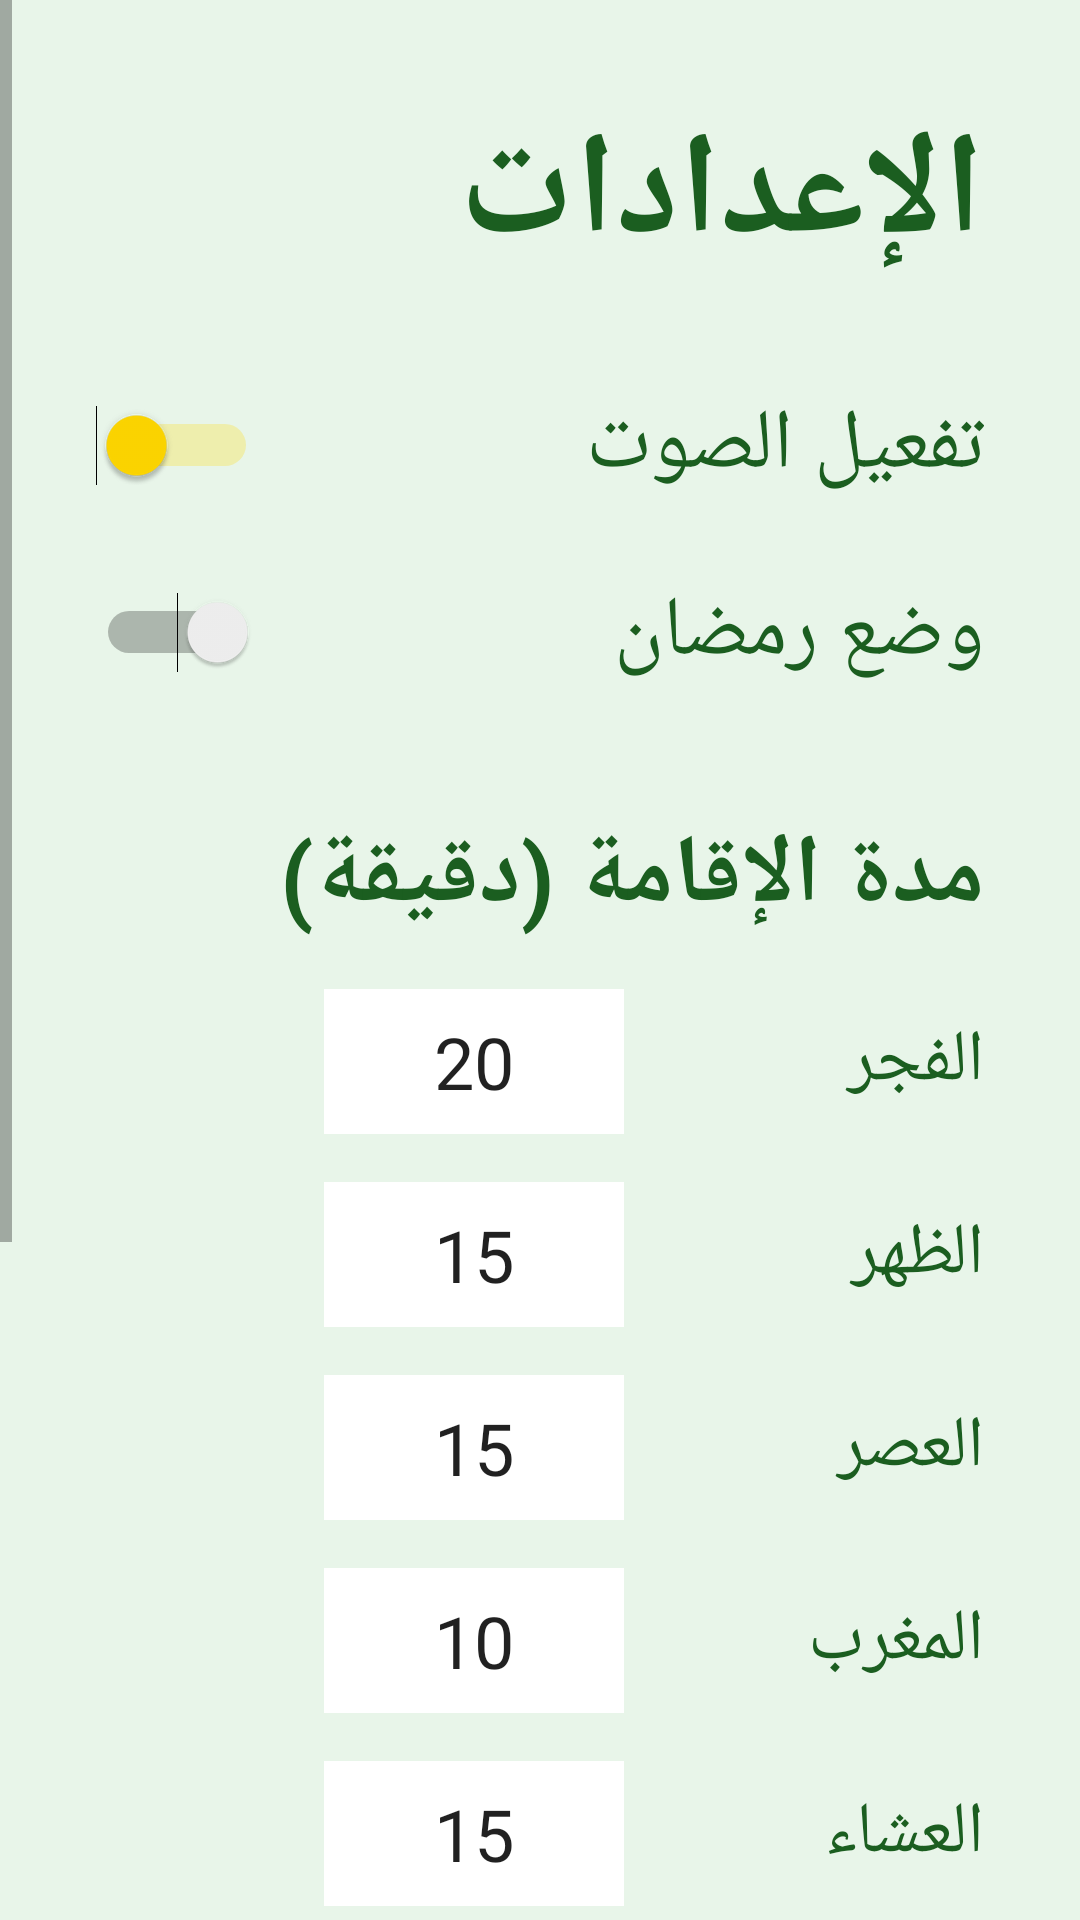

Here is an Android app screen rendered from its layout file. Give the layout XML and the strings, colors and styles it references.
<!-- AndroidManifest.xml: activity theme Theme.PrayerTV -->
<!-- res/layout/activity_settings.xml -->
<?xml version="1.0" encoding="utf-8"?>
<ScrollView xmlns:android="http://schemas.android.com/apk/res/android"
    android:layout_width="match_parent"
    android:layout_height="match_parent"
    android:background="@color/background_day"
    android:layoutDirection="rtl">

    <LinearLayout
        android:layout_width="match_parent"
        android:layout_height="wrap_content"
        android:orientation="vertical"
        android:padding="32dp">

        <TextView
            android:layout_width="wrap_content"
            android:layout_height="wrap_content"
            android:text="@string/settings"
            android:textSize="48sp"
            android:textColor="@color/text_day"
            android:textStyle="bold"
            android:layout_marginBottom="32dp" />

        
        <LinearLayout
            android:layout_width="match_parent"
            android:layout_height="wrap_content"
            android:orientation="horizontal"
            android:gravity="center_vertical"
            android:layout_marginBottom="24dp">

            <TextView
                android:layout_width="0dp"
                android:layout_height="wrap_content"
                android:layout_weight="1"
                android:text="@string/sound_enabled"
                android:textSize="28sp"
                android:textColor="@color/text_day" />

            <Switch
                android:id="@+id/soundSwitch"
                android:layout_width="wrap_content"
                android:layout_height="wrap_content"
                android:checked="true" />
        </LinearLayout>

        
        <LinearLayout
            android:layout_width="match_parent"
            android:layout_height="wrap_content"
            android:orientation="horizontal"
            android:gravity="center_vertical"
            android:layout_marginBottom="24dp">

            <TextView
                android:layout_width="0dp"
                android:layout_height="wrap_content"
                android:layout_weight="1"
                android:text="@string/ramadan_mode"
                android:textSize="28sp"
                android:textColor="@color/text_day" />

            <Switch
                android:id="@+id/ramadanSwitch"
                android:layout_width="wrap_content"
                android:layout_height="wrap_content"
                android:checked="false" />
        </LinearLayout>

        
        <TextView
            android:layout_width="wrap_content"
            android:layout_height="wrap_content"
            android:text="مدة الإقامة (دقيقة)"
            android:textSize="32sp"
            android:textColor="@color/primary"
            android:textStyle="bold"
            android:layout_marginTop="16dp"
            android:layout_marginBottom="16dp" />

        
        <LinearLayout
            android:layout_width="match_parent"
            android:layout_height="wrap_content"
            android:orientation="horizontal"
            android:gravity="center_vertical"
            android:layout_marginBottom="16dp">

            <TextView
                android:layout_width="120dp"
                android:layout_height="wrap_content"
                android:text="@string/fajr"
                android:textSize="24sp"
                android:textColor="@color/text_day" />

            <EditText
                android:id="@+id/fajrIqamaDuration"
                android:layout_width="100dp"
                android:layout_height="wrap_content"
                android:inputType="number"
                android:text="20"
                android:textSize="24sp"
                android:gravity="center"
                android:background="@color/white"
                android:padding="8dp" />
        </LinearLayout>

        
        <LinearLayout
            android:layout_width="match_parent"
            android:layout_height="wrap_content"
            android:orientation="horizontal"
            android:gravity="center_vertical"
            android:layout_marginBottom="16dp">

            <TextView
                android:layout_width="120dp"
                android:layout_height="wrap_content"
                android:text="@string/dhuhr"
                android:textSize="24sp"
                android:textColor="@color/text_day" />

            <EditText
                android:id="@+id/dhuhrIqamaDuration"
                android:layout_width="100dp"
                android:layout_height="wrap_content"
                android:inputType="number"
                android:text="15"
                android:textSize="24sp"
                android:gravity="center"
                android:background="@color/white"
                android:padding="8dp" />
        </LinearLayout>

        
        <LinearLayout
            android:layout_width="match_parent"
            android:layout_height="wrap_content"
            android:orientation="horizontal"
            android:gravity="center_vertical"
            android:layout_marginBottom="16dp">

            <TextView
                android:layout_width="120dp"
                android:layout_height="wrap_content"
                android:text="@string/asr"
                android:textSize="24sp"
                android:textColor="@color/text_day" />

            <EditText
                android:id="@+id/asrIqamaDuration"
                android:layout_width="100dp"
                android:layout_height="wrap_content"
                android:inputType="number"
                android:text="15"
                android:textSize="24sp"
                android:gravity="center"
                android:background="@color/white"
                android:padding="8dp" />
        </LinearLayout>

        
        <LinearLayout
            android:layout_width="match_parent"
            android:layout_height="wrap_content"
            android:orientation="horizontal"
            android:gravity="center_vertical"
            android:layout_marginBottom="16dp">

            <TextView
                android:layout_width="120dp"
                android:layout_height="wrap_content"
                android:text="@string/maghrib"
                android:textSize="24sp"
                android:textColor="@color/text_day" />

            <EditText
                android:id="@+id/maghribIqamaDuration"
                android:layout_width="100dp"
                android:layout_height="wrap_content"
                android:inputType="number"
                android:text="10"
                android:textSize="24sp"
                android:gravity="center"
                android:background="@color/white"
                android:padding="8dp" />
        </LinearLayout>

        
        <LinearLayout
            android:layout_width="match_parent"
            android:layout_height="wrap_content"
            android:orientation="horizontal"
            android:gravity="center_vertical"
            android:layout_marginBottom="24dp">

            <TextView
                android:layout_width="120dp"
                android:layout_height="wrap_content"
                android:text="@string/isha"
                android:textSize="24sp"
                android:textColor="@color/text_day" />

            <EditText
                android:id="@+id/ishaIqamaDuration"
                android:layout_width="100dp"
                android:layout_height="wrap_content"
                android:inputType="number"
                android:text="15"
                android:textSize="24sp"
                android:gravity="center"
                android:background="@color/white"
                android:padding="8dp" />
        </LinearLayout>

        
        <TextView
            android:layout_width="wrap_content"
            android:layout_height="wrap_content"
            android:text="@string/prayer_duration"
            android:textSize="28sp"
            android:textColor="@color/text_day"
            android:layout_marginBottom="8dp" />

        <EditText
            android:id="@+id/prayerDuration"
            android:layout_width="150dp"
            android:layout_height="wrap_content"
            android:inputType="number"
            android:text="30"
            android:textSize="24sp"
            android:gravity="center"
            android:background="@color/white"
            android:padding="8dp"
            android:layout_marginBottom="24dp" />

        
        <TextView
            android:layout_width="wrap_content"
            android:layout_height="wrap_content"
            android:text="@string/change_pin"
            android:textSize="28sp"
            android:textColor="@color/text_day"
            android:layout_marginBottom="8dp" />

        <EditText
            android:id="@+id/newPin"
            android:layout_width="150dp"
            android:layout_height="wrap_content"
            android:inputType="numberPassword"
            android:maxLength="4"
            android:hint="رمز جديد"
            android:textSize="24sp"
            android:gravity="center"
            android:background="@color/white"
            android:padding="8dp"
            android:layout_marginBottom="32dp" />

        
        <LinearLayout
            android:layout_width="match_parent"
            android:layout_height="wrap_content"
            android:orientation="horizontal"
            android:gravity="center">

            <Button
                android:id="@+id/saveButton"
                android:layout_width="wrap_content"
                android:layout_height="wrap_content"
                android:text="@string/save"
                android:textSize="24sp"
                android:paddingHorizontal="32dp"
                android:layout_marginEnd="16dp" />

            <Button
                android:id="@+id/cancelButton"
                android:layout_width="wrap_content"
                android:layout_height="wrap_content"
                android:text="@string/cancel"
                android:textSize="24sp"
                android:paddingHorizontal="32dp" />
        </LinearLayout>

    </LinearLayout>
</ScrollView>
<!-- resources referenced by this layout -->
<resources>
  <color name="background_day">#E8F5E9</color>
  <color name="primary">#1B5E20</color>
  <color name="text_day">#1B5E20</color>
  <color name="white">#FFFFFF</color>
  <string name="asr">العصر</string>
  <string name="cancel">إلغاء</string>
  <string name="change_pin">تغيير رمز PIN</string>
  <string name="dhuhr">الظهر</string>
  <string name="fajr">الفجر</string>
  <string name="isha">العشاء</string>
  <string name="maghrib">المغرب</string>
  <string name="prayer_duration">مدة الصلاة (دقيقة)</string>
  <string name="ramadan_mode">وضع رمضان</string>
  <string name="save">حفظ</string>
  <string name="settings">الإعدادات</string>
  <string name="sound_enabled">تفعيل الصوت</string>
  <style name="Theme.PrayerTV" parent="Theme.AppCompat.Light.DarkActionBar">
          <item name="colorPrimary">@color/primary</item>
          <item name="colorPrimaryDark">@color/primary_dark</item>
          <item name="colorAccent">@color/accent</item>
      </style>
  <color name="primary_dark">#0D3818</color>
  <color name="accent">#FFD700</color>
</resources>
